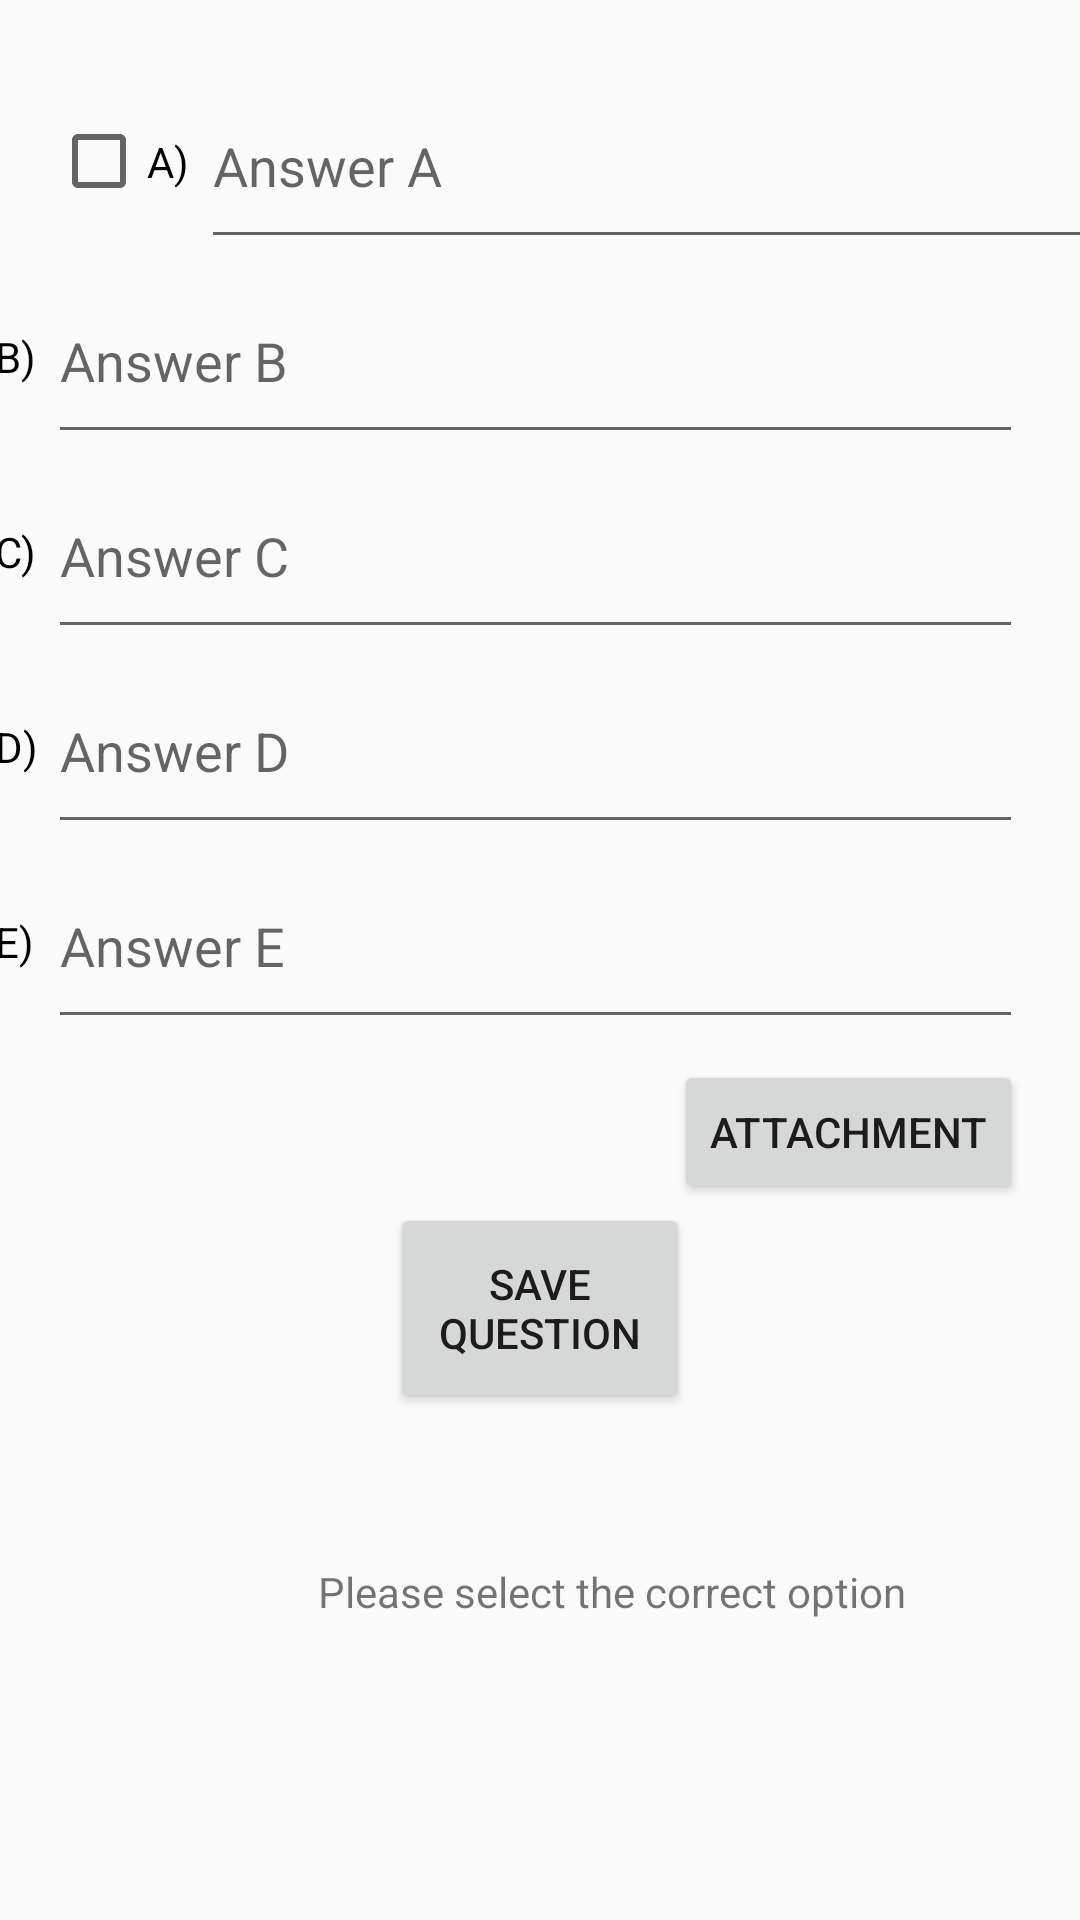

Android layout source for this screen:
<!-- AndroidManifest.xml: application theme Theme.OzgurYayli -->
<!-- res/layout/activity_question.xml -->
<?xml version="1.0" encoding="utf-8"?>
<android.support.constraint.ConstraintLayout xmlns:android="http://schemas.android.com/apk/res/android"
    xmlns:app="http://schemas.android.com/apk/res-auto"
    xmlns:tools="http://schemas.android.com/tools"
    android:layout_width="match_parent"
    android:layout_height="match_parent"
    tools:context=".QuestionActivity">

    <EditText
        android:id="@+id/Text"
        android:layout_width="395dp"
        android:layout_height="44dp"
        android:layout_marginStart="8dp"
        android:layout_marginTop="67dp"
        android:layout_marginEnd="8dp"
        android:layout_marginBottom="620dp"
        android:ems="10"
        android:hint="Enter the question"
        android:inputType="textPersonName"
        app:layout_constraintBottom_toBottomOf="parent"
        app:layout_constraintEnd_toEndOf="parent"
        app:layout_constraintStart_toStartOf="parent"
        app:layout_constraintTop_toTopOf="parent" />

    <EditText
        android:id="@+id/AnswerA"
        android:layout_width="325dp"
        android:layout_height="65dp"
        android:layout_marginStart="67dp"
        android:ems="10"
        android:hint="Answer A"
        android:inputType="textPersonName"
        app:layout_constraintStart_toStartOf="parent"
        app:layout_constraintTop_toBottomOf="@+id/Text" />

    <EditText
        android:id="@+id/AnswerB"
        android:layout_width="325dp"
        android:layout_height="65dp"
        android:layout_marginEnd="19dp"
        android:ems="10"
        android:hint="Answer B"
        android:inputType="textPersonName"
        app:layout_constraintEnd_toEndOf="parent"
        app:layout_constraintTop_toBottomOf="@+id/AnswerA" />

    <EditText
        android:id="@+id/AnswerC"
        android:layout_width="325dp"
        android:layout_height="65dp"
        android:layout_marginEnd="19dp"
        android:ems="10"
        android:hint="Answer C"
        android:inputType="textPersonName"
        app:layout_constraintEnd_toEndOf="parent"
        app:layout_constraintTop_toBottomOf="@+id/AnswerB" />

    <EditText
        android:id="@+id/AnswerD"
        android:layout_width="325dp"
        android:layout_height="65dp"
        android:layout_marginEnd="19dp"
        android:ems="10"
        android:hint="Answer D"
        android:inputType="textPersonName"
        app:layout_constraintEnd_toEndOf="parent"
        app:layout_constraintTop_toBottomOf="@+id/AnswerC" />

    <TextView
        android:id="@+id/textView2"
        android:layout_width="wrap_content"
        android:layout_height="wrap_content"
        android:layout_marginStart="106dp"
        android:layout_marginEnd="107dp"
        android:layout_marginBottom="100dp"
        android:text="Please select the correct option"
        app:layout_constraintBottom_toBottomOf="parent"
        app:layout_constraintEnd_toEndOf="parent"
        app:layout_constraintHorizontal_bias="0.0"
        app:layout_constraintStart_toStartOf="parent" />

    <CheckBox
        android:id="@+id/checkBoxA"
        android:layout_width="50dp"
        android:layout_height="65dp"
        android:text="A)"
        app:layout_constraintEnd_toStartOf="@+id/AnswerA"
        app:layout_constraintTop_toBottomOf="@+id/Text" />

    <CheckBox
        android:id="@+id/checkBoxD"
        android:layout_width="50dp"
        android:layout_height="65dp"
        android:text="D)"
        app:layout_constraintEnd_toStartOf="@+id/AnswerD"
        app:layout_constraintTop_toBottomOf="@+id/AnswerC" />

    <CheckBox
        android:id="@+id/checkBoxC"
        android:layout_width="50dp"
        android:layout_height="65dp"
        android:text="C)"
        app:layout_constraintEnd_toStartOf="@+id/AnswerC"
        app:layout_constraintTop_toBottomOf="@+id/AnswerB" />

    <CheckBox
        android:id="@+id/checkBoxB"
        android:layout_width="50dp"
        android:layout_height="65dp"
        android:text="B)"
        app:layout_constraintEnd_toStartOf="@+id/AnswerB"
        app:layout_constraintTop_toBottomOf="@+id/AnswerA" />

    <CheckBox
        android:id="@+id/checkBoxE"
        android:layout_width="50dp"
        android:layout_height="65dp"
        android:text="E)"
        app:layout_constraintEnd_toStartOf="@+id/AnswerE"
        app:layout_constraintTop_toBottomOf="@+id/checkBoxD" />

    <EditText
        android:id="@+id/AnswerE"
        android:layout_width="325dp"
        android:layout_height="65dp"
        android:layout_marginEnd="19dp"
        android:ems="10"
        android:hint="Answer E"
        android:inputType="textPersonName"
        app:layout_constraintEnd_toEndOf="parent"
        app:layout_constraintTop_toBottomOf="@+id/AnswerD" />

    <Button
        android:id="@+id/buttonsave"
        android:layout_width="100dp"
        android:layout_height="70dp"
        android:layout_marginBottom="50dp"
        android:onClick="addQuestion"
        android:text="Save Questıon"
        app:layout_constraintBottom_toTopOf="@+id/textView2"
        app:layout_constraintEnd_toEndOf="parent"
        app:layout_constraintStart_toStartOf="parent" />

    <Button
        android:id="@+id/buttonAttach"
        android:layout_width="wrap_content"
        android:layout_height="wrap_content"
        android:layout_marginTop="7dp"
        android:layout_marginEnd="19dp"
        android:onClick="attach"
        android:text="attachment"
        app:layout_constraintEnd_toEndOf="parent"
        app:layout_constraintTop_toBottomOf="@+id/AnswerE" />

    <TextView
        android:id="@+id/textAttach"
        android:layout_width="150dp"
        android:layout_height="25dp"
        android:layout_marginTop="459dp"
        android:layout_marginEnd="92dp"
        app:layout_constraintEnd_toStartOf="@+id/buttonAttach"
        app:layout_constraintTop_toTopOf="parent" />

</android.support.constraint.ConstraintLayout>
<!-- resources referenced by this layout -->
<resources>
  <style name="Theme.OzgurYayli" parent="Theme.AppCompat.Light.DarkActionBar">
          
          <item name="colorPrimary">@color/purple_500</item>
          <item name="colorPrimaryDark">@color/purple_700</item>
          <item name="colorAccent">@color/teal_200</item>
          
      </style>
  <!-- not gathered from this repository: default colours our renderer supplied (Android Studio template values) -->
  <color name="purple_500">#FF6200EE</color>
  <color name="purple_700">#FF3700B3</color>
  <color name="teal_200">#FF03DAC5</color>
</resources>
